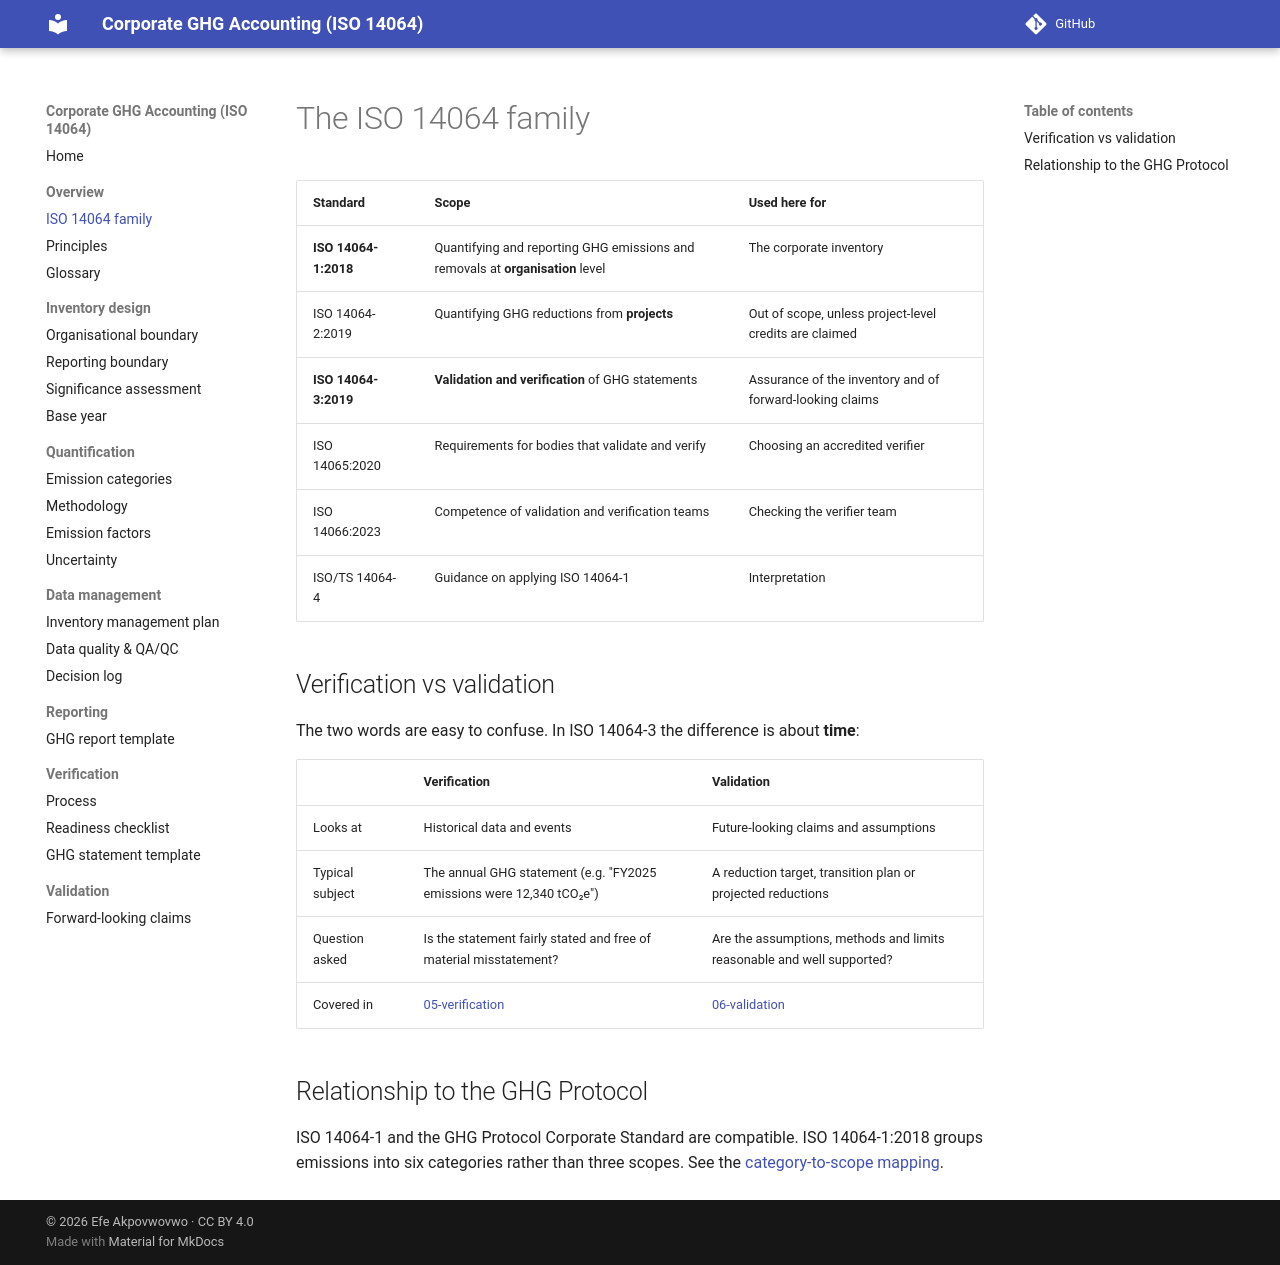

repository: efeakp/corporate-ghg-iso14064 · page: 00-overview/iso-14064-family/index.html · generator: mkdocs

# The ISO 14064 family

| Standard | Scope | Used here for |
|---|---|---|
| **ISO 14064-1:2018** | Quantifying and reporting GHG emissions and removals at **organisation** level | The corporate inventory |
| ISO 14064-2:2019 | Quantifying GHG reductions from **projects** | Out of scope, unless project-level credits are claimed |
| **ISO 14064-3:2019** | **Validation and verification** of GHG statements | Assurance of the inventory and of forward-looking claims |
| ISO 14065:2020 | Requirements for bodies that validate and verify | Choosing an accredited verifier |
| ISO 14066:2023 | Competence of validation and verification teams | Checking the verifier team |
| ISO/TS 14064-4 | Guidance on applying ISO 14064-1 | Interpretation |

## Verification vs validation

The two words are easy to confuse. In ISO 14064-3 the difference is about
**time**:

| | Verification | Validation |
|---|---|---|
| Looks at | Historical data and events | Future-looking claims and assumptions |
| Typical subject | The annual GHG statement (e.g. "FY2025 emissions were 12,340 tCO₂e") | A reduction target, transition plan or projected reductions |
| Question asked | Is the statement fairly stated and free of material misstatement? | Are the assumptions, methods and limits reasonable and well supported? |
| Covered in | [05-verification](../05-verification/verification-process.md) | [06-validation](../06-validation/validation-process.md) |

## Relationship to the GHG Protocol

ISO 14064-1 and the GHG Protocol Corporate Standard are compatible. ISO
14064-1:2018 groups emissions into six categories rather than three scopes.
See the [category-to-scope mapping](../02-quantification/emission-categories.md#mapping-to-ghg-protocol-scopes).
